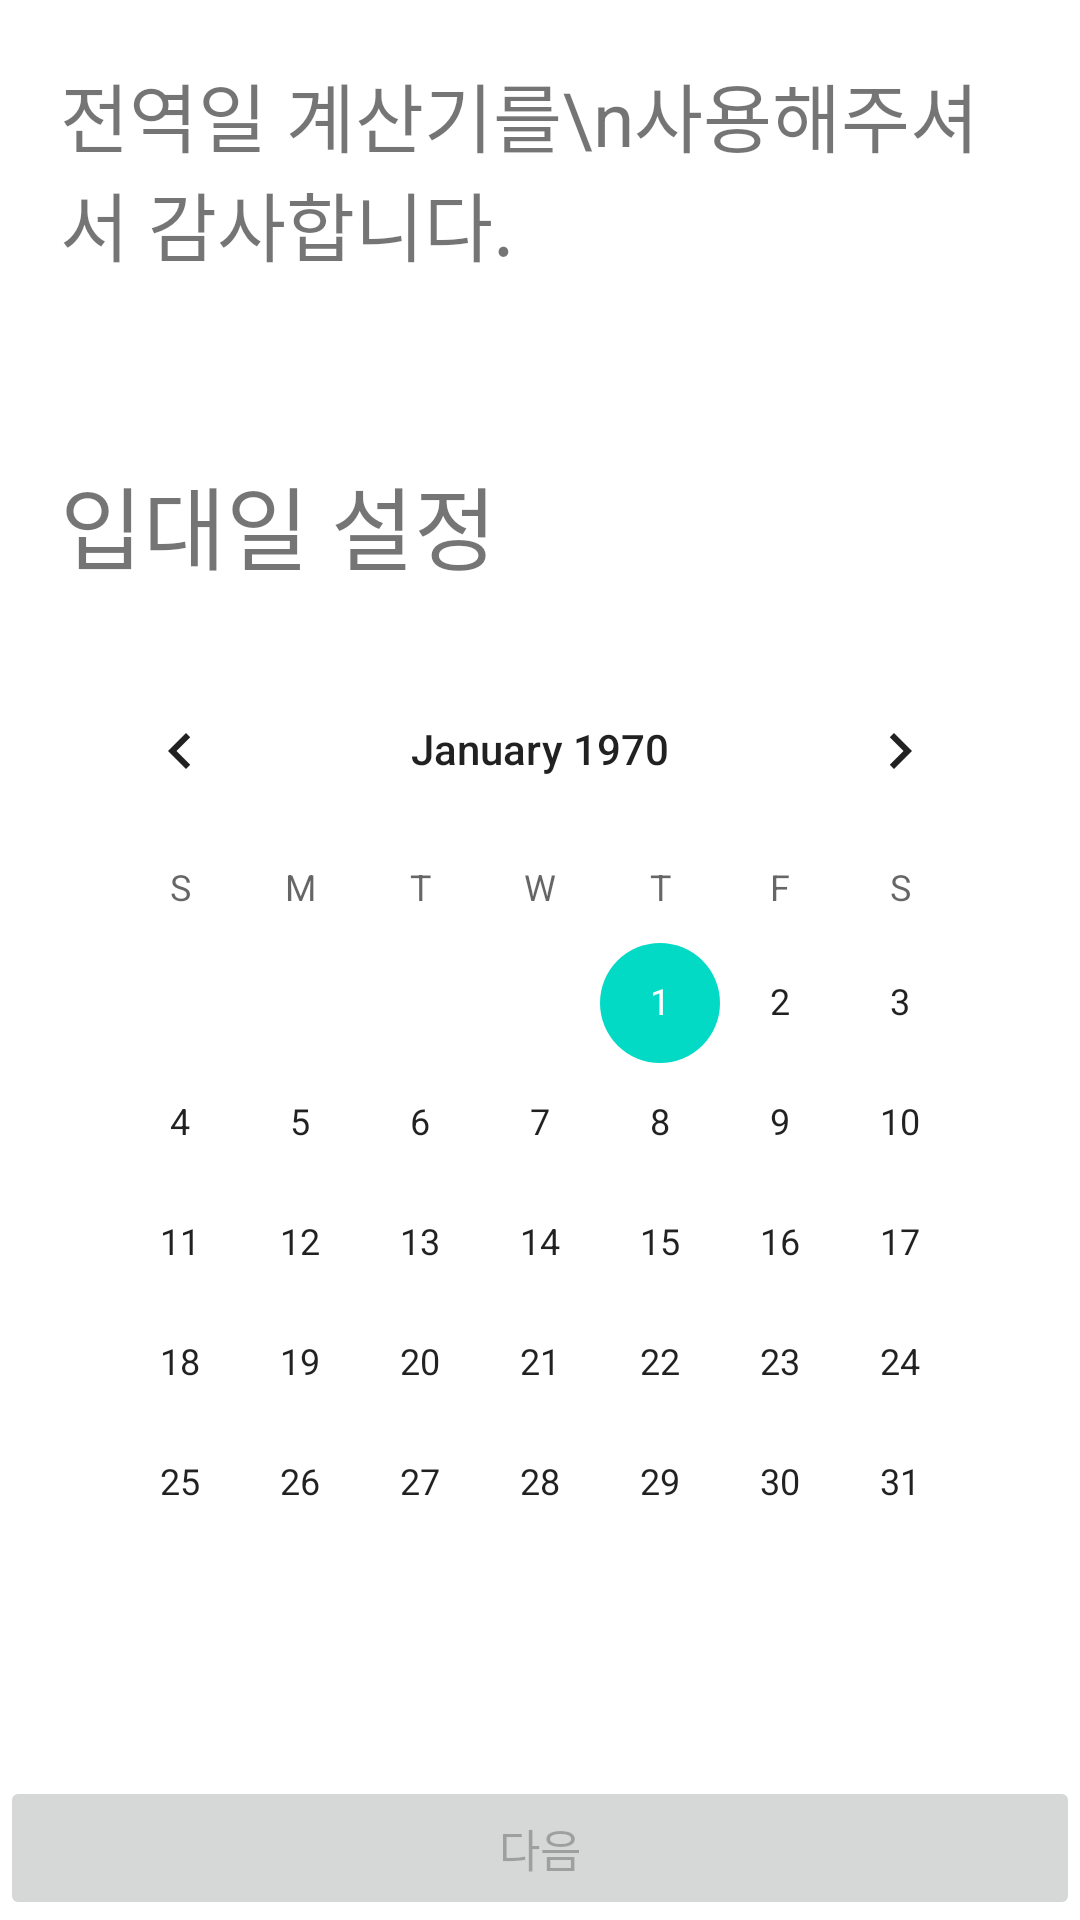

Layout XML and referenced resources for this Android screen:
<!-- AndroidManifest.xml: application theme Theme.전역일계산기 -->
<!-- res/layout/activity_setup_wizard.xml -->
<?xml version="1.0" encoding="utf-8"?>
<RelativeLayout xmlns:android="http://schemas.android.com/apk/res/android"
    xmlns:app="http://schemas.android.com/apk/res-auto"
    xmlns:tools="http://schemas.android.com/tools"
    android:layout_width="match_parent"
    android:layout_height="match_parent"
    android:orientation="vertical"
    tools:context=".SetupWizardActivity">

    <TextView
        android:id="@+id/tv_title"
        android:layout_width="match_parent"
        android:layout_height="wrap_content"
        android:layout_alignParentTop="true"
        android:padding="20dp"
        android:text="전역일 계산기를\n사용해주셔서 감사합니다."
        android:textSize="25dp" />

    <TextView
        android:id="@+id/tv_setting"
        android:layout_width="match_parent"
        android:layout_height="wrap_content"
        android:layout_below="@id/tv_title"
        android:paddingLeft="20dp"
        android:paddingTop="40dp"
        android:text="입대일 설정"
        android:textSize="30sp" />

    <CalendarView
        android:id="@+id/calendar"
        android:layout_width="match_parent"
        android:layout_height="wrap_content"
        android:layout_below="@id/tv_setting"
        android:paddingLeft="20dp"
        android:paddingTop="20dp"
        android:visibility="visible"
        tools:visibility="visible" />

    <RadioGroup
        android:id="@+id/rg"
        android:layout_width="match_parent"
        android:layout_height="wrap_content"
        android:layout_below="@id/tv_setting"
        android:paddingLeft="20dp"
        android:paddingTop="40dp"
        android:visibility="gone"
        tools:visibility="visible">

        <RadioButton
            android:id="@+id/rb_army"
            android:layout_width="wrap_content"
            android:layout_height="wrap_content"
            android:text="@string/MIL_ARMY" />

        <RadioButton
            android:id="@+id/rb_navy"
            android:layout_width="wrap_content"
            android:layout_height="wrap_content"
            android:text="@string/MIL_NAVY" />

        <RadioButton
            android:id="@+id/rb_marine"
            android:layout_width="wrap_content"
            android:layout_height="wrap_content"
            android:text="@string/MIL_MARINE" />

        <RadioButton
            android:id="@+id/rb_af"
            android:layout_width="wrap_content"
            android:layout_height="wrap_content"
            android:text="@string/MIL_AIRFORCE" />

        <RadioButton
            android:id="@+id/rb_socialsvc"
            android:layout_width="wrap_content"
            android:layout_height="wrap_content"
            android:text="@string/MIL_SOCIALSVC" />

    </RadioGroup>

    <Button
        android:id="@+id/b_proceed"
        android:layout_width="match_parent"
        android:layout_height="wrap_content"
        android:layout_alignParentBottom="true"
        android:enabled="false"
        android:text="다음"
        android:textSize="15sp" />


</RelativeLayout>
<!-- resources referenced by this layout -->
<resources>
  <string name="MIL_AIRFORCE">공군</string>
  <string name="MIL_ARMY">육군</string>
  <string name="MIL_MARINE">해병대</string>
  <string name="MIL_NAVY">해군</string>
  <string name="MIL_SOCIALSVC">사회복지요원(공익)</string>
  <style name="Theme.전역일계산기" parent="Theme.MaterialComponents.DayNight.DarkActionBar">
          
          <item name="colorPrimary">@color/purple_500</item>
          <item name="colorPrimaryVariant">@color/purple_700</item>
          <item name="colorOnPrimary">@color/white</item>
          
          <item name="colorSecondary">@color/teal_200</item>
          <item name="colorSecondaryVariant">@color/teal_700</item>
          <item name="colorOnSecondary">@color/black</item>
          
          <item name="android:statusBarColor">?attr/colorPrimaryVariant</item>
          
      </style>
  <!-- not gathered from this repository: default colours our renderer supplied (Android Studio template values) -->
  <color name="purple_500">#FF6200EE</color>
  <color name="purple_700">#FF3700B3</color>
  <color name="teal_200">#FF03DAC5</color>
  <color name="teal_700">#FF018786</color>
  <color name="black">#FF000000</color>
  <color name="white">#FFFFFFFF</color>
</resources>
